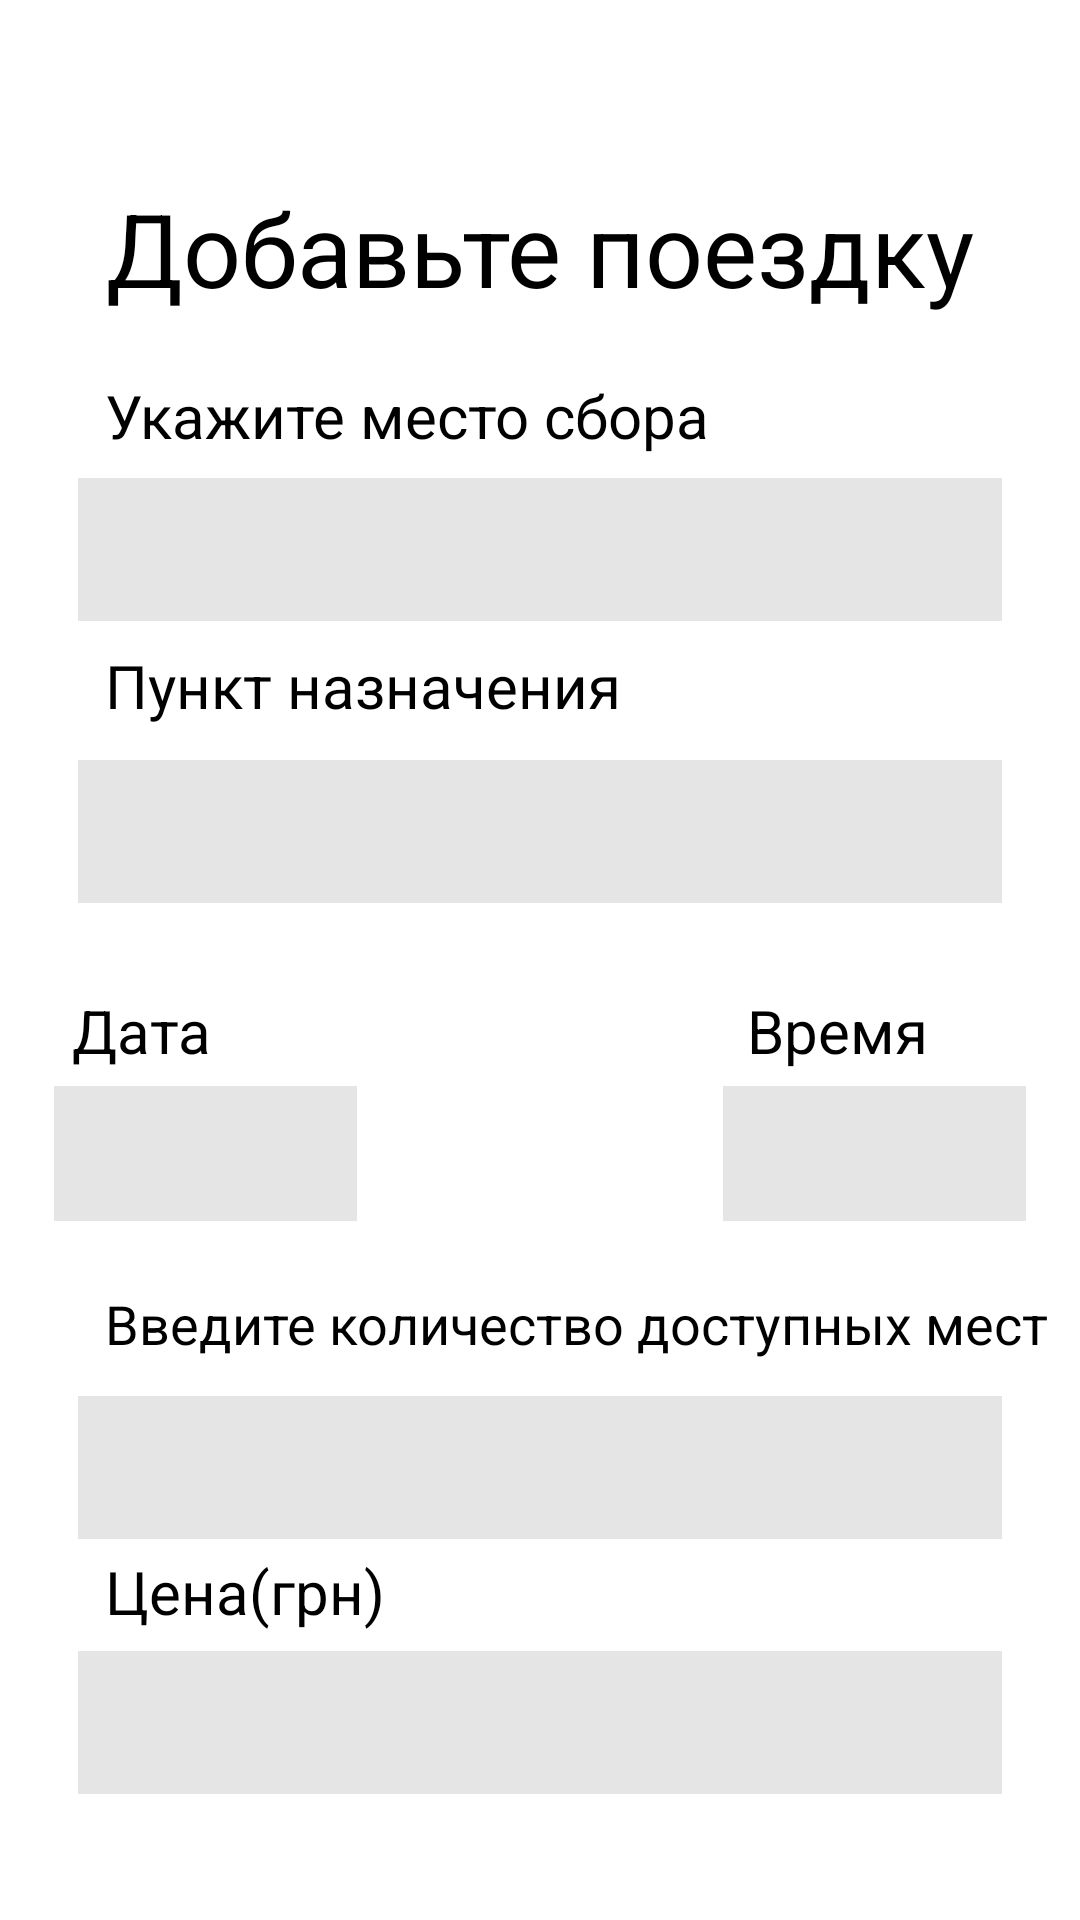

Write the Android layout XML for this screen, with the resource values it uses.
<!-- AndroidManifest.xml: application theme Theme.TaxiProject -->
<!-- res/layout/fragment_add.xml -->
<?xml version="1.0" encoding="utf-8"?>
<FrameLayout xmlns:android="http://schemas.android.com/apk/res/android"
    xmlns:app="http://schemas.android.com/apk/res-auto"
    xmlns:tools="http://schemas.android.com/tools"
    android:layout_width="match_parent"
    android:layout_height="match_parent"
    tools:context=".AddFragment">

    <androidx.constraintlayout.widget.ConstraintLayout
        android:layout_width="match_parent"
        android:layout_height="match_parent">

        <TextView
            android:id="@+id/textView20"
            android:layout_width="wrap_content"
            android:layout_height="wrap_content"
            android:layout_marginStart="100dp"
            android:layout_marginTop="60dp"
            android:layout_marginEnd="100dp"
            android:text="Добавьте поездку"
            android:textColor="#000000"
            android:textSize="34sp"
            app:layout_constraintEnd_toEndOf="parent"
            app:layout_constraintStart_toStartOf="parent"
            app:layout_constraintTop_toTopOf="parent" />


        <com.google.android.material.textfield.TextInputLayout
            android:id="@+id/textInputLayout"
            style="@style/Widget.MaterialComponents.TextInputLayout.OutlinedBox.Dense"
            android:layout_width="match_parent"
            android:layout_height="wrap_content"
            android:layout_marginStart="8dp"
            android:layout_marginTop="154dp"
            android:layout_marginEnd="8dp"
            app:layout_constraintEnd_toEndOf="parent"
            app:layout_constraintStart_toStartOf="parent"
            app:layout_constraintTop_toTopOf="parent">>

            <com.google.android.material.textfield.TextInputEditText
                android:id="@+id/place1"
                android:layout_width="match_parent"
                android:layout_height="wrap_content"
                android:layout_margin="18dp"
                android:background="#E5E5E5"
                android:singleLine="true"
                tools:ignore="SpeakableTextPresentCheck"
                tools:layout_editor_absoluteX="18dp"
                tools:layout_editor_absoluteY="6dp" />
        </com.google.android.material.textfield.TextInputLayout>

        <TextView
            android:id="@+id/textView21"
            android:layout_width="wrap_content"
            android:layout_height="wrap_content"
            android:layout_marginStart="35dp"
            android:layout_marginTop="125dp"
            android:text="Укажите место сбора"
            android:textColor="#000000"
            android:textSize="20sp"
            app:layout_constraintStart_toStartOf="parent"
            app:layout_constraintTop_toTopOf="parent" />

        <com.google.android.material.textfield.TextInputLayout
            android:id="@+id/textInputLayout6"
            style="@style/Widget.MaterialComponents.TextInputLayout.OutlinedBox.Dense"
            android:layout_width="match_parent"
            android:layout_height="wrap_content"
            android:layout_marginStart="8dp"
            android:layout_marginTop="460dp"
            android:layout_marginEnd="8dp"
            app:layout_constraintEnd_toEndOf="parent"
            app:layout_constraintStart_toStartOf="parent"
            app:layout_constraintTop_toTopOf="parent">>

            <com.google.android.material.textfield.TextInputEditText
                android:id="@+id/peoples"
                android:layout_width="match_parent"
                android:layout_height="wrap_content"
                android:layout_margin="18dp"
                android:background="#E5E5E5"
                android:singleLine="true"
                tools:ignore="SpeakableTextPresentCheck"
                tools:layout_editor_absoluteX="18dp"
                tools:layout_editor_absoluteY="6dp" />
        </com.google.android.material.textfield.TextInputLayout>

        <TextView
            android:id="@+id/textView22"
            android:layout_width="wrap_content"
            android:layout_height="wrap_content"
            android:layout_marginStart="35dp"
            android:layout_marginTop="215dp"
            android:text="Пункт назначения"
            android:textColor="#000000"
            android:textSize="20sp"
            app:layout_constraintStart_toStartOf="parent"
            app:layout_constraintTop_toTopOf="parent" />

        <com.google.android.material.textfield.TextInputLayout
            android:id="@+id/textInputLayout3"
            style="@style/Widget.MaterialComponents.TextInputLayout.OutlinedBox.Dense"
            android:layout_width="match_parent"
            android:layout_height="wrap_content"
            android:layout_marginTop="360dp"
            android:layout_marginBottom="20dp"
            app:layout_constraintBottom_toTopOf="@+id/textView25"
            app:layout_constraintStart_toStartOf="parent"
            app:layout_constraintTop_toTopOf="parent">

            <TextView
                android:clickable="true"
                android:textSize="20sp"
                android:gravity="center"
                android:id="@+id/dateTv"
                android:layout_width="match_parent"
                android:layout_height="45dp"
                android:layout_marginLeft="18dp"
                android:layout_marginRight="241dp"
                android:background="#E5E5E5"
                android:singleLine="true"
                tools:ignore="SpeakableTextPresentCheck" />

        </com.google.android.material.textfield.TextInputLayout>

        <TextView
            android:id="@+id/textView9"
            android:layout_width="wrap_content"
            android:layout_height="wrap_content"
            android:layout_marginStart="24dp"
            android:layout_marginTop="330dp"
            android:text="Дата"
            android:textColor="#000000"
            android:textSize="20sp"
            app:layout_constraintStart_toStartOf="parent"
            app:layout_constraintTop_toTopOf="parent" />

        <TextView
            android:id="@+id/textView10"
            android:layout_width="wrap_content"
            android:layout_height="wrap_content"
            android:layout_marginStart="249dp"
            android:layout_marginTop="330dp"
            android:text="Время"
            android:textColor="#000000"
            android:textSize="20sp"
            app:layout_constraintStart_toStartOf="parent"
            app:layout_constraintTop_toTopOf="parent" />

        <com.google.android.material.textfield.TextInputLayout
            style="@style/Widget.MaterialComponents.TextInputLayout.OutlinedBox.Dense"
            android:layout_width="match_parent"
            android:layout_height="wrap_content"
            android:layout_marginLeft="241dp"
            android:layout_marginTop="360dp"
            android:layout_marginBottom="20dp"
            app:layout_constraintBottom_toTopOf="@+id/textView25"
            app:layout_constraintStart_toStartOf="parent"
            app:layout_constraintTop_toTopOf="parent">>

            <TextView
                android:id="@+id/tvTime"
                android:layout_width="match_parent"
                android:layout_height="45dp"
                android:layout_marginRight="18dp"
                android:background="#E5E5E5"
                android:clickable="true"
                android:textSize="20sp"
                android:gravity="center"
                android:singleLine="true"
                tools:ignore="SpeakableTextPresentCheck" />
        </com.google.android.material.textfield.TextInputLayout>


        <com.google.android.material.textfield.TextInputLayout
            android:id="@+id/textInputLayout2"
            style="@style/Widget.MaterialComponents.TextInputLayout.OutlinedBox.Dense"
            android:layout_width="match_parent"
            android:layout_height="wrap_content"
            android:layout_marginStart="8dp"
            android:layout_marginTop="248dp"
            android:layout_marginEnd="8dp"
            app:layout_constraintEnd_toEndOf="parent"
            app:layout_constraintStart_toStartOf="parent"
            app:layout_constraintTop_toTopOf="parent">>

            <com.google.android.material.textfield.TextInputEditText
                android:id="@+id/place2"
                android:layout_width="match_parent"
                android:layout_height="wrap_content"
                android:layout_margin="18dp"
                android:background="#E5E5E5"
                android:singleLine="true"
                tools:ignore="SpeakableTextPresentCheck"
                tools:layout_editor_absoluteX="18dp"
                tools:layout_editor_absoluteY="6dp" />
        </com.google.android.material.textfield.TextInputLayout>

        <TextView
            android:id="@+id/textView25"
            android:layout_width="wrap_content"
            android:layout_height="wrap_content"
            android:layout_marginStart="35dp"
            android:layout_marginTop="429dp"
            android:text="Введите количество доступных мест"
            android:textColor="#000000"
            android:textSize="18sp"
            app:layout_constraintStart_toStartOf="parent"
            app:layout_constraintTop_toTopOf="parent" />

        <com.google.android.material.textfield.TextInputLayout
            android:id="@+id/textInputLayout7"
            style="@style/Widget.MaterialComponents.TextInputLayout.OutlinedBox.Dense"
            android:layout_width="match_parent"
            android:layout_height="wrap_content"
            android:layout_marginStart="8dp"
            android:layout_marginTop="545dp"
            android:layout_marginEnd="8dp"
            app:layout_constraintEnd_toEndOf="parent"
            app:layout_constraintStart_toStartOf="parent"
            app:layout_constraintTop_toTopOf="parent">>

            <com.google.android.material.textfield.TextInputEditText
                android:id="@+id/maney"
                android:layout_width="match_parent"
                android:layout_height="wrap_content"
                android:layout_margin="18dp"
                android:background="#E5E5E5"
                android:inputType="number"
                android:singleLine="true"
                tools:ignore="SpeakableTextPresentCheck"
                tools:layout_editor_absoluteX="18dp"
                tools:layout_editor_absoluteY="6dp" />
        </com.google.android.material.textfield.TextInputLayout>

        <TextView
            android:id="@+id/textView26"
            android:layout_width="wrap_content"
            android:layout_height="wrap_content"
            android:layout_marginStart="35dp"
            android:layout_marginTop="517dp"
            android:text="Цена(грн)"
            android:textColor="#000000"
            android:textSize="20sp"
            app:layout_constraintStart_toStartOf="parent"
            app:layout_constraintTop_toTopOf="parent" />

        <androidx.fragment.app.FragmentContainerView
            android:id="@+id/fragmentContainerView"
            android:name="com.example.taxiproject.PanelFragment"
            android:layout_width="wrap_content"
            android:layout_height="wrap_content"
            android:layout_marginTop="724dp"
            app:layout_constraintBottom_toBottomOf="parent"
            app:layout_constraintEnd_toEndOf="parent"
            app:layout_constraintStart_toStartOf="parent"
            app:layout_constraintTop_toTopOf="parent" />


    </androidx.constraintlayout.widget.ConstraintLayout>
</FrameLayout>
<!-- resources referenced by this layout -->
<resources>
  <style name="Theme.TaxiProject" parent="Theme.MaterialComponents.DayNight.NoActionBar">
  
          
          <item name="colorPrimary">@color/purple_500</item>
          <item name="colorPrimaryVariant">@color/purple_700</item>
          <item name="colorOnPrimary">@color/white</item>
          
          <item name="colorSecondary">@color/teal_200</item>
          <item name="colorSecondaryVariant">@color/teal_700</item>
          <item name="colorOnSecondary">@color/black</item>
          
          <item name="android:statusBarColor" tools:targetApi="l">?attr/colorPrimaryVariant</item>
          
      </style>
  <color name="purple_500">#FF6200EE</color>
  <color name="purple_700">#FF3700B3</color>
  <color name="white">#FFFFFFFF</color>
  <color name="teal_200">#FF03DAC5</color>
  <color name="teal_700">#FF018786</color>
  <color name="black">#FF000000</color>
</resources>
